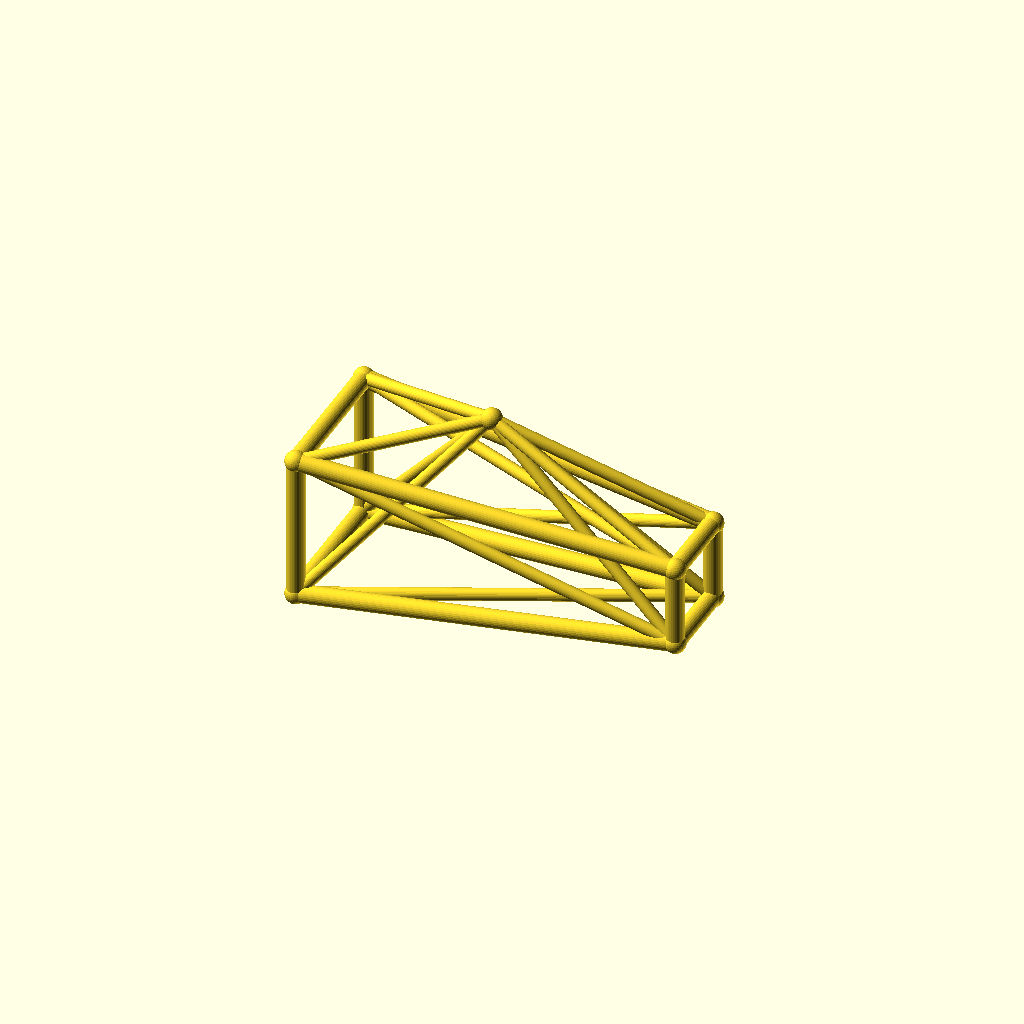
Cell 1 — every parameter at its default value.
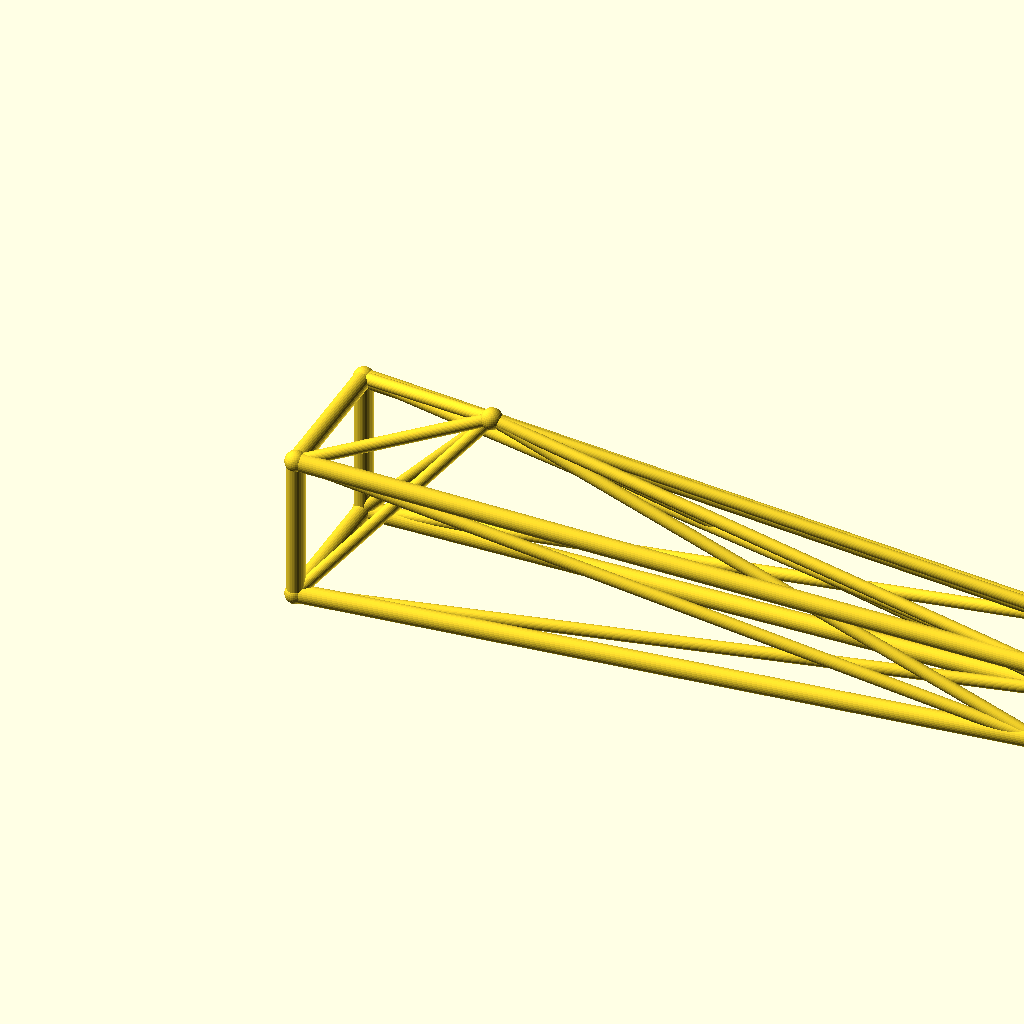
Cell 2 — jib_l set to 180, the other parameters unchanged.
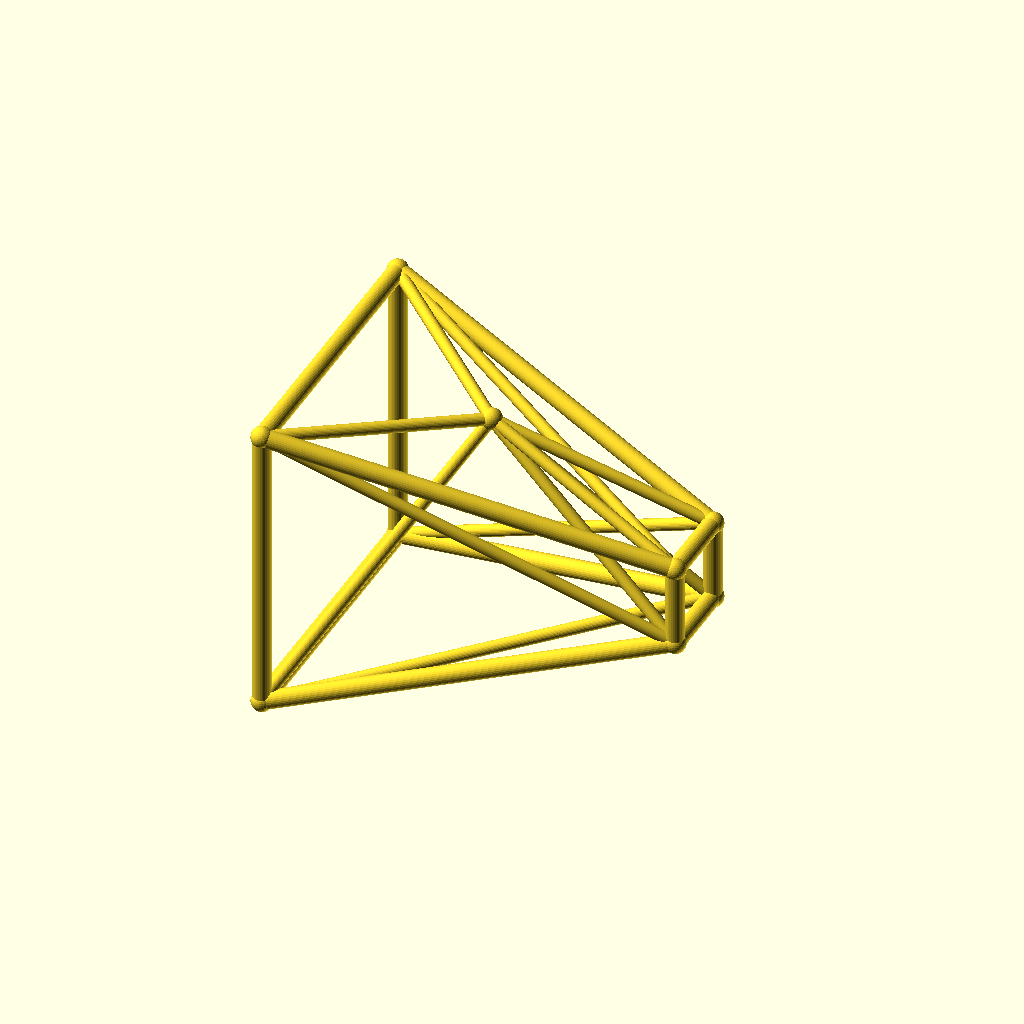
Cell 3: root_w = 36 (everything else at default).
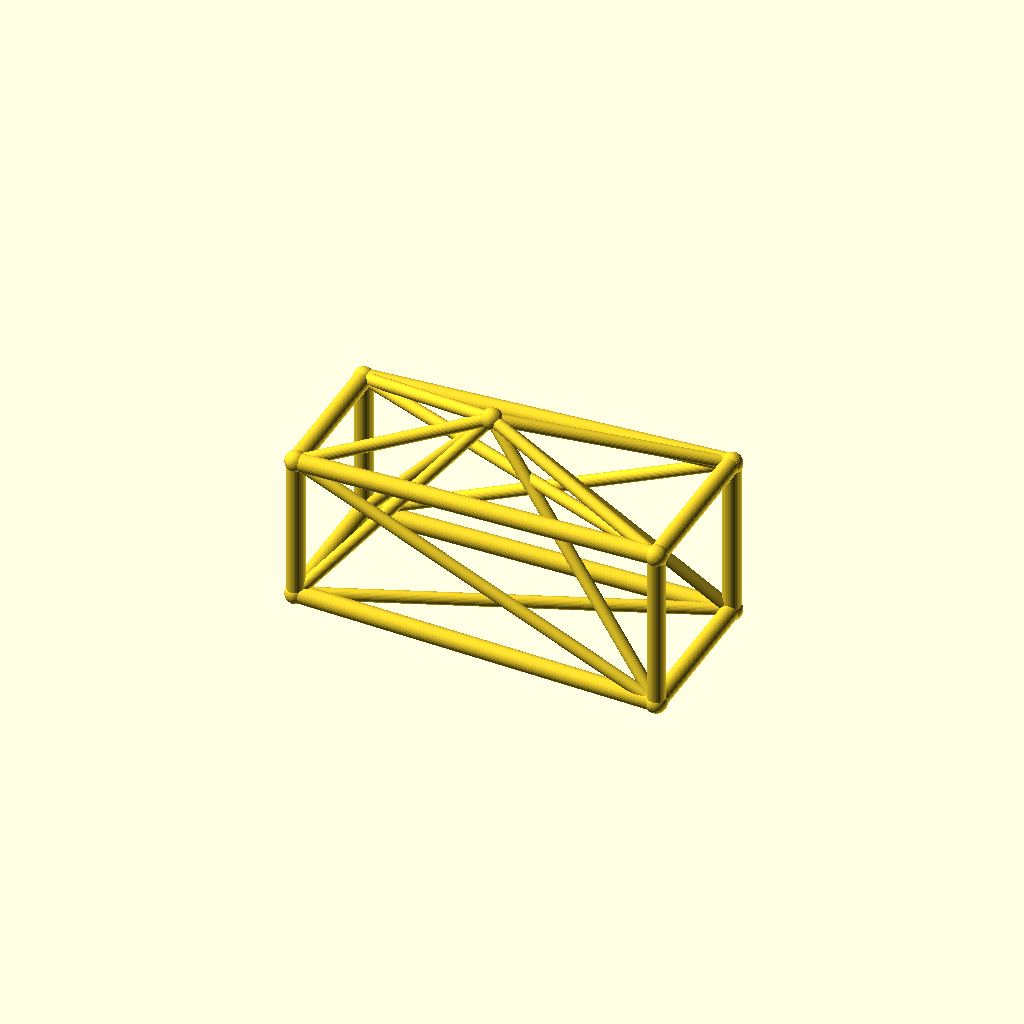
Cell 4 — tip_w set to 20, the other parameters unchanged.
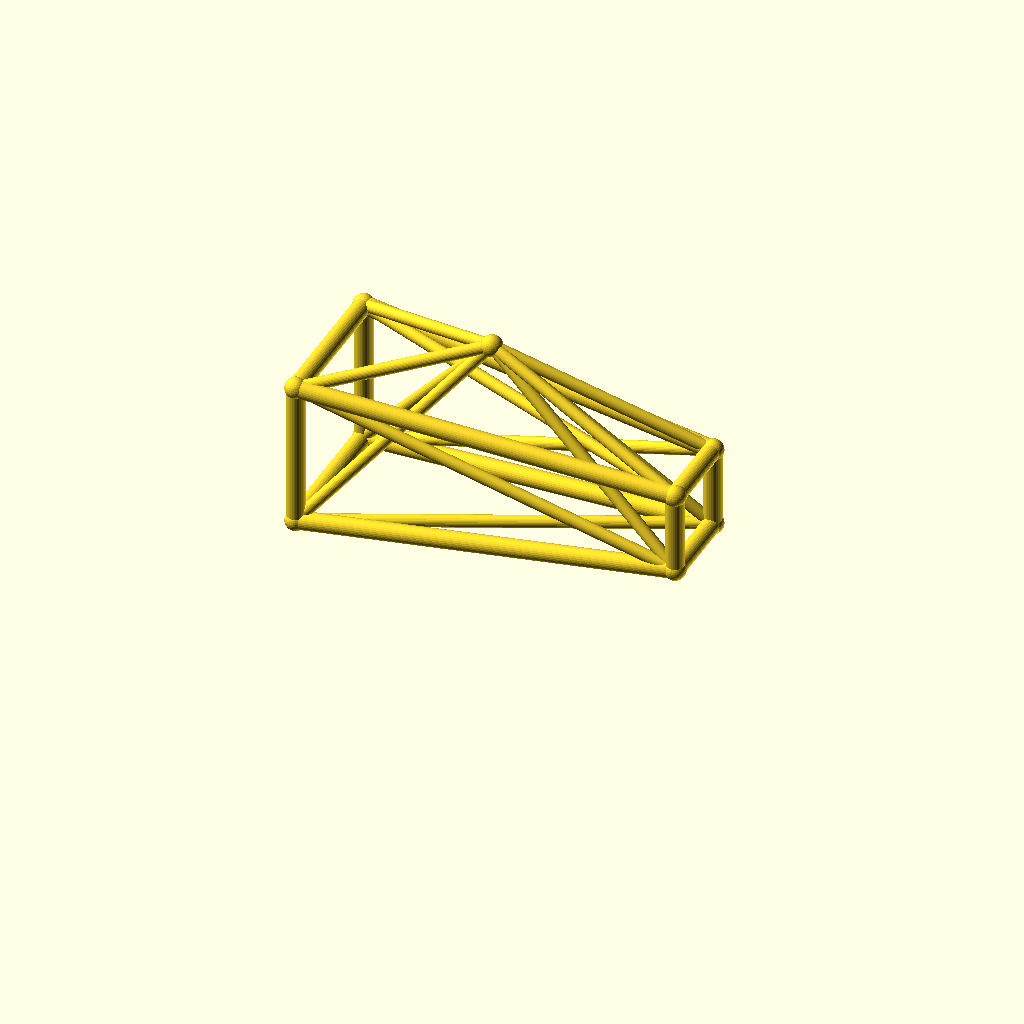
Cell 5: deck_h = 40 (everything else at default).
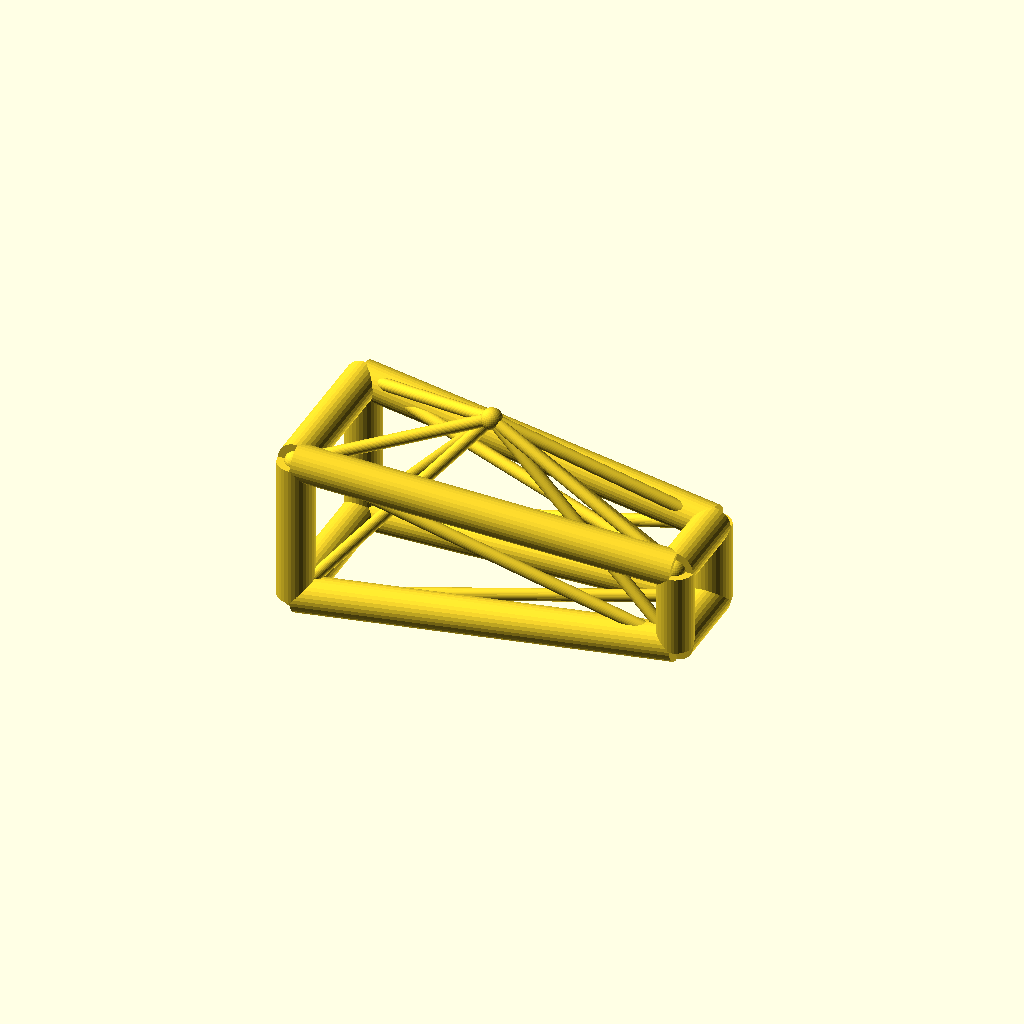
Cell 6: chord_r = 4.4 (everything else at default).
One fixed orthographic camera (rotation 55°, 0°, 25°; colour scheme Cornfield) for every cell.
OpenSCAD source file optional_data/data/wire3/cranejib/scene_0143.scad:
$fn = 32;

// ----------------------------------------------------------------------
// Crane jib: kingpost jib, 90 mm
// ----------------------------------------------------------------------

// --- parameters (mm) ---
jib_l = 90;               // jib length, X
root_w = 18;              // half width of the root ring
tip_w = 10;               // half width of the tip ring
deck_h = 20;              // height of the jib axis
chord_r = 2.2;            // ring and chord radius
brace_r = 1.5;            // diagonal radius
joint_r = 2.6;            // joint ball radius
post_h = 30;              // kingpost height above the axis
kp_x = 40;                // kingpost position along the jib

bbox_x = jib_l + 2 * joint_r;  // overall X, joints included
bbox_y = 2 * root_w + 2 * joint_r;  // overall Y, joints included
bbox_z = 48 + 2 * joint_r;  // overall Z, joints included
chord_d = 2 * chord_r;  // chord stock diameter
brace_d = 2 * brace_r;  // brace stock diameter
root_d = 2 * root_w;  // root ring section
tip_d = 2 * tip_w;  // tip ring section
jib_h = 2 * root_w;  // root ring height
nodes = [[0, -root_w, deck_h - root_w], [0, root_w, deck_h - root_w], [0, root_w, deck_h + root_w], [0, -root_w, deck_h + root_w], [jib_l, -tip_w, deck_h - tip_w], [jib_l, tip_w, deck_h - tip_w], [jib_l, tip_w, deck_h + tip_w], [jib_l, -tip_w, deck_h + tip_w], [kp_x, 0, deck_h + post_h]];

module member(a, b, r) {
  /* round stock from joint a to joint b, ends buried in the joint balls */
  d = b - a;
  length = norm(d);
  translate(a) rotate([0, acos(d[2] / length), atan2(d[1], d[0])])
    cylinder(h = length, r = r);
}

module joint(p, r) {
  /* ball at the joint centre, fatter than every member meeting there */
  translate(p) sphere(r = r);
}

/* members - each call is one graph edge */
member(nodes[0], nodes[1], chord_r);
member(nodes[1], nodes[2], chord_r);
member(nodes[2], nodes[3], chord_r);
member(nodes[3], nodes[0], chord_r);
member(nodes[4], nodes[5], chord_r);
member(nodes[5], nodes[6], chord_r);
member(nodes[6], nodes[7], chord_r);
member(nodes[7], nodes[4], chord_r);
member(nodes[0], nodes[4], chord_r);
member(nodes[0], nodes[5], brace_r);
member(nodes[8], nodes[0], brace_r);
member(nodes[8], nodes[4], brace_r);
member(nodes[1], nodes[5], chord_r);
member(nodes[1], nodes[6], brace_r);
member(nodes[8], nodes[1], brace_r);
member(nodes[8], nodes[5], brace_r);
member(nodes[2], nodes[6], chord_r);
member(nodes[2], nodes[7], brace_r);
member(nodes[8], nodes[2], brace_r);
member(nodes[8], nodes[6], brace_r);
member(nodes[3], nodes[7], chord_r);
member(nodes[3], nodes[4], brace_r);
member(nodes[8], nodes[3], brace_r);
member(nodes[8], nodes[7], brace_r);

/* joint balls */
for (p = nodes) joint(p, joint_r);
Customizer parameters (derived from the source; name, type, default, range or options):
jib_l: number, default 90
root_w: number, default 18
tip_w: number, default 10
deck_h: number, default 20
chord_r: number, default 2.2
brace_r: number, default 1.5
joint_r: number, default 2.6
post_h: number, default 30
kp_x: number, default 40
